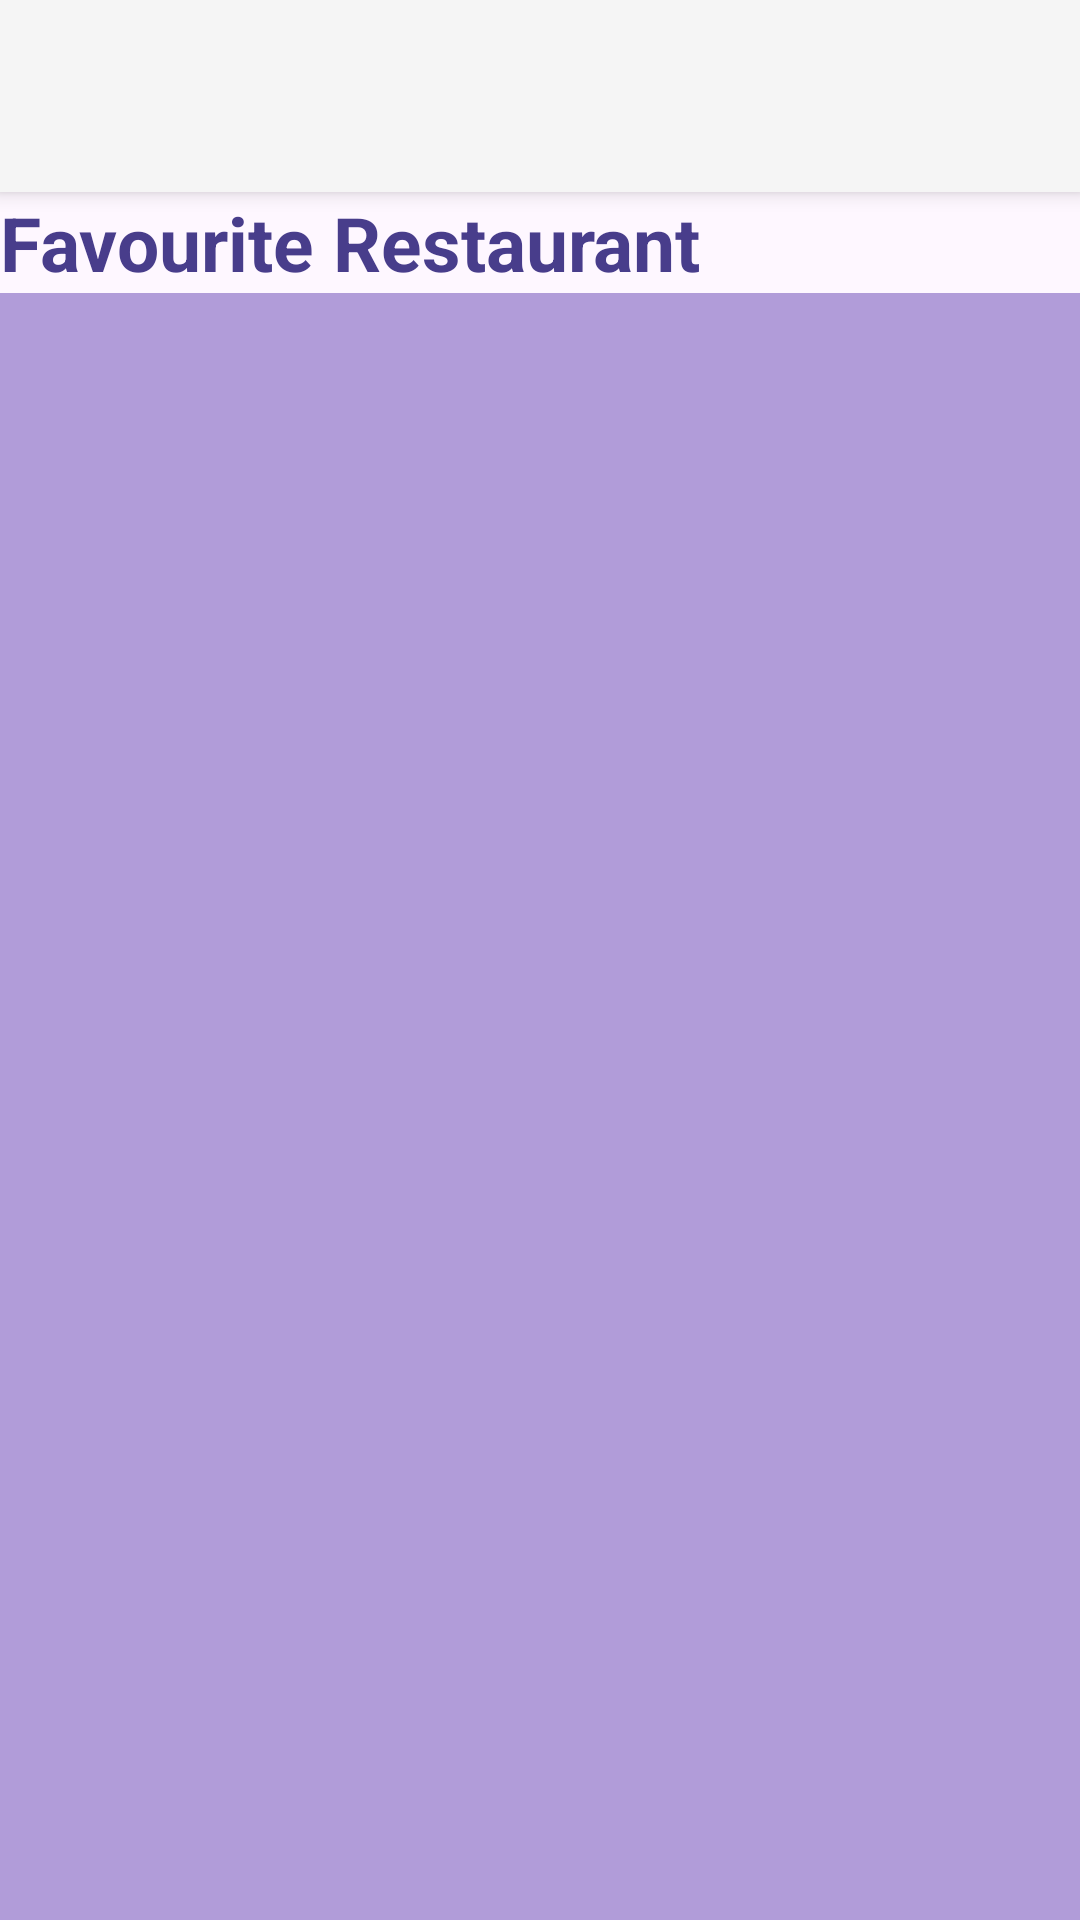

Produce the Android XML layout that renders to this screen, including the resource entries it uses.
<!-- AndroidManifest.xml: application theme Theme.ToEatListApp -->
<!-- res/layout/activity_fav.xml -->
<?xml version="1.0" encoding="utf-8"?>
<LinearLayout
    xmlns:android="http://schemas.android.com/apk/res/android"
    xmlns:app="http://schemas.android.com/apk/res-auto"
    xmlns:tools="http://schemas.android.com/tools"
    android:id="@+id/drawer_layout"
    android:layout_width="match_parent"
    android:layout_height="match_parent"
    android:orientation="vertical"
    android:gravity="center_vertical" >

    <androidx.appcompat.widget.Toolbar
        android:id="@+id/toolbar"
        android:layout_width="match_parent"
        android:layout_height="?attr/actionBarSize"
        android:background="?attr/colorPrimary"
        android:elevation="4dp"
        android:theme="@style/AppTheme" />

    <TextView
        android:layout_width="wrap_content"
        android:layout_height="wrap_content"
        android:text="Favourite Restaurant"
        android:textColor="#483D8B"
        android:textSize="25sp"
        android:textStyle="bold"
        android:textAlignment="center"
        android:gravity="center" />

    <ListView
        android:id="@+id/favoriteRestaurantListView"
        android:layout_width="match_parent"
        android:layout_height="wrap_content"
        android:background="#B19CD9"
        android:layout_weight="1" />

</LinearLayout>
<!-- resources referenced by this layout -->
<resources>
  <style name="AppTheme" parent="Theme.AppCompat.Light">
          <item name="colorPrimary">@color/colorPrimary</item>
          <item name="colorPrimaryDark">@color/colorPrimaryDark</item>
          <item name="colorAccent">@color/colorAccent</item>
          <item name="windowActionBar">false</item>
          <item name="windowNoTitle">true</item>
          <item name="android:colorBackground">@color/background_light</item>
          <item name="colorControlNormal">@color/icon_dark</item>
      </style>
  <style name="Theme.ToEatListApp" parent="Base.Theme.ToEatListApp" />
  <color name="colorPrimary">#f5f5f5</color>
  <color name="colorPrimaryDark">#757575</color>
  <color name="colorAccent">#E91E63</color>
  <color name="background_light">#F5F5F5</color>
  <color name="icon_dark">#424242</color>
  <style name="Base.Theme.ToEatListApp" parent="Theme.Material3.DayNight.NoActionBar">
          
          
      </style>
</resources>
